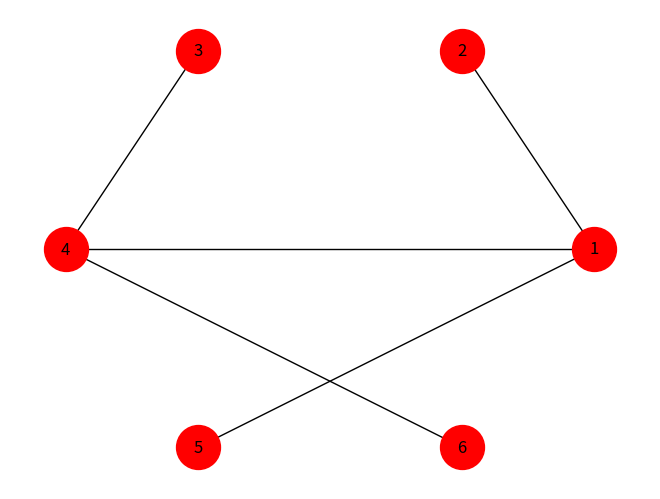

Python code for this plot:
#-------------------------------------------------
# Алгоритм Краскала поиска минимального остова графа
#-------------------------------------------------

# список ребер графа (длина, вершина 1, вершина 2)
import networkx as nx
import numpy.random as rnd
import matplotlib.pyplot as plt
graph = nx.Graph()
for i in range(1,7):
    graph.add_node(i)
print(graph.nodes())

R = [(13, 1, 2), (18, 1, 3), (17, 1, 4), (14, 1, 5), (22, 1, 6),
     (26, 2, 3), (22, 2, 5), (3, 3, 4), (19, 4, 6)]

Rs = sorted(R, key=lambda x: x[0])
U = set()   # список соединенных вершин
D = {}      # словарь списка изолированных групп вершин
T = []      # список ребер остова

for r in Rs:
    if r[1] not in U or r[2] not in U:  # проверка для исключения циклов в остове
        if r[1] not in U and r[2] not in U: # если обе вершины не соединены, то
            D[r[1]] = [r[1], r[2]]          # формируем в словаре ключ с номерами вершин
            D[r[2]] = D[r[1]]               # и связываем их с одним и тем же списком вершин
        else:                           # иначе
            if not D.get(r[1]):             # если в словаре нет первой вершины, то
                D[r[2]].append(r[1])        # добавляем в список первую вершину
                D[r[1]] = D[r[2]]           # и добавляем ключ с номером первой вершины
            else:
                D[r[1]].append(r[2])        # иначе, все то же самое делаем со второй вершиной
                D[r[2]] = D[r[1]]

        T.append(r)             # добавляем ребро в остов
        U.add(r[1])             # добавляем вершины в множество U
        U.add(r[2])

for r in Rs:    # проходим по ребрам второй раз и объединяем разрозненные группы вершин
    if r[2] not in D[r[1]]:     # если вершины принадлежат разным группам, то объединяем
        T.append(r)             # добавляем ребро в остов
        gr1 = D[r[1]]
        D[r[1]] += D[r[2]]      # объединем списки двух групп вершин
        D[r[2]] += gr1

print(T)
for i in range(len(T)):
    graph.add_edge(T[i][1],T[i][2],weight = T[i][0])
nx.draw_circular(graph,
         node_color='red',
         node_size=1000,
         with_labels=True)
plt.show()
